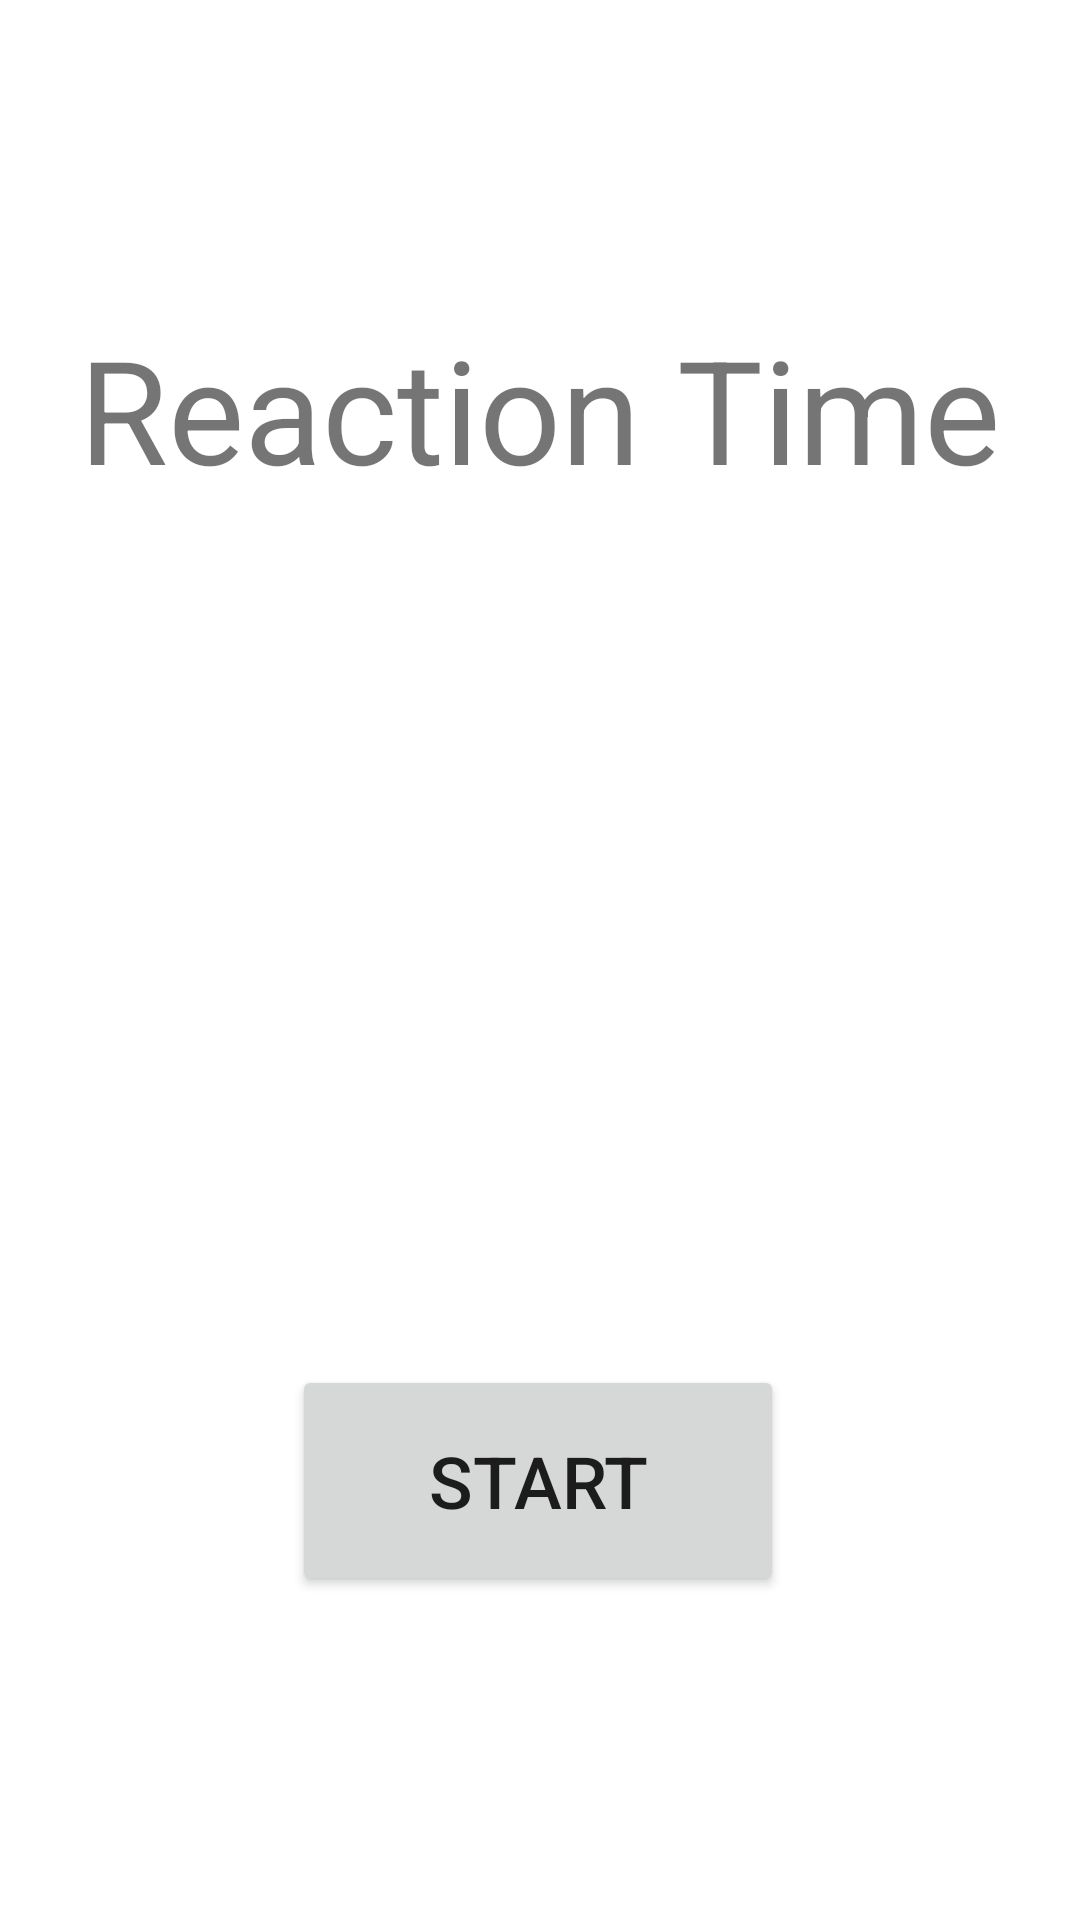

Here is an Android app screen rendered from its layout file. Give the layout XML and the strings, colors and styles it references.
<!-- AndroidManifest.xml: application theme Theme.ReactionTime -->
<!-- res/layout/activity_main.xml -->
<?xml version="1.0" encoding="utf-8"?>
<androidx.constraintlayout.widget.ConstraintLayout xmlns:android="http://schemas.android.com/apk/res/android"
    xmlns:app="http://schemas.android.com/apk/res-auto"
    xmlns:tools="http://schemas.android.com/tools"
    android:layout_width="match_parent"
    android:layout_height="match_parent"
    tools:context=".MainActivity">

    <Button
        android:id="@+id/btnSolo"
        android:layout_width="164dp"
        android:layout_height="77dp"
        android:layout_marginBottom="108dp"
        android:text="@string/btn_start"
        android:textSize="24sp"
        app:layout_constraintBottom_toBottomOf="parent"
        app:layout_constraintEnd_toEndOf="parent"
        app:layout_constraintHorizontal_bias="0.497"
        app:layout_constraintStart_toStartOf="parent" />

    <TextView
        android:id="@+id/textAppName"
        android:layout_width="wrap_content"
        android:layout_height="wrap_content"
        android:layout_marginTop="104dp"
        android:text="@string/app_name"
        android:textSize="48sp"
        app:layout_constraintEnd_toEndOf="parent"
        app:layout_constraintHorizontal_bias="0.498"
        app:layout_constraintStart_toStartOf="parent"
        app:layout_constraintTop_toTopOf="parent" />
</androidx.constraintlayout.widget.ConstraintLayout>
<!-- resources referenced by this layout -->
<resources>
  <string name="app_name">Reaction Time</string>
  <string name="btn_start">Start</string>
  <style name="Theme.ReactionTime" parent="Theme.MaterialComponents.DayNight.DarkActionBar">
          
          <item name="colorPrimary">@color/purple_500</item>
          <item name="colorPrimaryVariant">@color/purple_700</item>
          <item name="colorOnPrimary">@color/white</item>
          
          <item name="colorSecondary">@color/teal_200</item>
          <item name="colorSecondaryVariant">@color/teal_700</item>
          <item name="colorOnSecondary">@color/black</item>
          
          <item name="android:statusBarColor">?attr/colorPrimaryVariant</item>
          
      </style>
  <color name="purple_500">#FF6200EE</color>
  <color name="purple_700">#FF3700B3</color>
  <color name="white">#FFFFFFFF</color>
  <color name="teal_200">#FF03DAC5</color>
  <color name="teal_700">#FF018786</color>
  <color name="black">#FF000000</color>
</resources>
